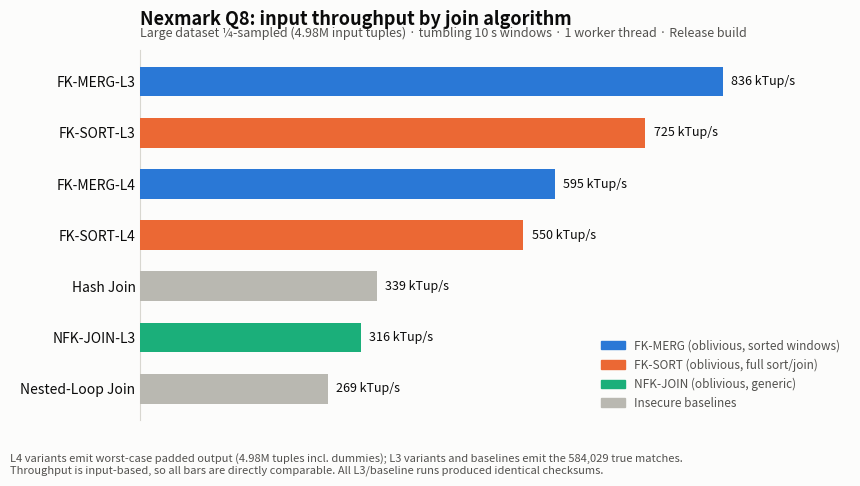

Source code (Python): (Note: this script raises an exception after producing the figure.)
#!/usr/bin/env python3
"""Nexmark Q8 (large, quarter-sampled) — join algorithm throughput comparison."""
import matplotlib.pyplot as plt
import matplotlib.patches as mpatches

# config, time_s, tuples_per_s (input-based)
results = [
    ("FK-MERG-L3", 5.957, 835_922),
    ("FK-SORT-L3", 6.867, 725_116),
    ("FK-MERG-L4", 8.364, 595_301),
    ("FK-SORT-L4", 9.058, 549_720),
    ("Hash Join", 14.687, 339_014),
    ("NFK-JOIN-L3", 15.747, 316_199),
    ("Nested-Loop Join", 18.483, 269_393),
]

FAMILY = {
    "FK-MERG-L3": "MERG", "FK-MERG-L4": "MERG",
    "FK-SORT-L3": "SORT", "FK-SORT-L4": "SORT",
    "NFK-JOIN-L3": "NFK",
    "Hash Join": "BASE", "Nested-Loop Join": "BASE",
}
# validated categorical palette (light mode); baselines in de-emphasis gray
COLOR = {"MERG": "#2a78d6", "SORT": "#eb6834", "NFK": "#1baf7a", "BASE": "#b9b8b1"}
TEXT_PRIMARY, TEXT_SECONDARY, SURFACE = "#0b0b0b", "#52514e", "#fcfcfb"

results = sorted(results, key=lambda r: r[2])  # ascending -> fastest ends up on top row
names = [r[0] for r in results]
tput = [r[2] / 1000 for r in results]  # kTup/s
colors = [COLOR[FAMILY[n]] for n in names]

fig, ax = plt.subplots(figsize=(8.6, 4.4), dpi=200)
fig.patch.set_facecolor(SURFACE)
ax.set_facecolor(SURFACE)

bars = ax.barh(names, tput, height=0.58, color=colors, zorder=3)

# direct value labels at the bar ends (relief for the contrast WARN, replaces a grid)
for bar, value, (_, secs, _) in zip(bars, tput, results):
    ax.annotate(
        f"{value:,.0f} kTup/s",
        xy=(bar.get_width(), bar.get_y() + bar.get_height() / 2),
        xytext=(6, 0), textcoords="offset points",
        va="center", ha="left", fontsize=9, color=TEXT_PRIMARY)

# recessive axes: no grid (values are labeled), thin baseline only
for spine in ("top", "right", "bottom"):
    ax.spines[spine].set_visible(False)
ax.spines["left"].set_color("#d8d7d0")
ax.tick_params(axis="y", length=0, labelsize=10, labelcolor=TEXT_PRIMARY)
ax.set_xticks([])
ax.set_xlim(0, max(tput) * 1.22)

ax.set_title(
    "Nexmark Q8: input throughput by join algorithm",
    loc="left", fontsize=13, fontweight="bold", color=TEXT_PRIMARY, pad=18)
ax.text(
    0, 1.035, "Large dataset ¼-sampled (4.98M input tuples) · tumbling 10 s windows · "
    "1 worker thread · Release build",
    transform=ax.transAxes, fontsize=9, color=TEXT_SECONDARY)

legend_items = [
    mpatches.Patch(color=COLOR["MERG"], label="FK-MERG (oblivious, sorted windows)"),
    mpatches.Patch(color=COLOR["SORT"], label="FK-SORT (oblivious, full sort/join)"),
    mpatches.Patch(color=COLOR["NFK"], label="NFK-JOIN (oblivious, generic)"),
    mpatches.Patch(color=COLOR["BASE"], label="Insecure baselines"),
]
ax.legend(handles=legend_items, loc="lower right", fontsize=8.5, frameon=False,
          labelcolor=TEXT_SECONDARY)

fig.text(0.005, -0.04,
         "L4 variants emit worst-case padded output (4.98M tuples incl. dummies); "
         "L3 variants and baselines emit the 584,029 true matches.\n"
         "Throughput is input-based, so all bars are directly comparable. "
         "All L3/baseline runs produced identical checksums.",
         fontsize=8, color=TEXT_SECONDARY, va="top")

fig.tight_layout()
out = __file__.replace(".py", ".png")
fig.savefig(out, bbox_inches="tight", facecolor=SURFACE)
print(out)
